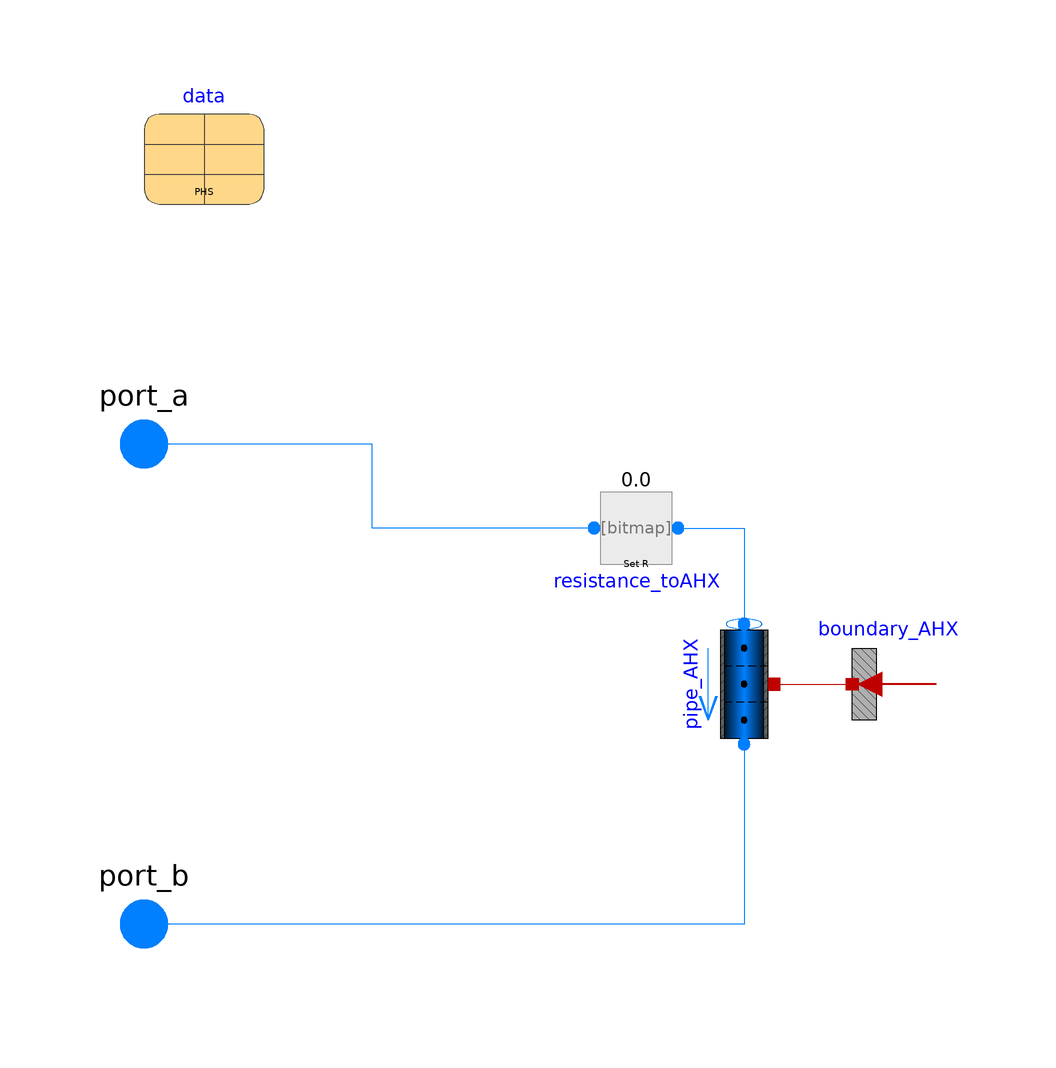

The Modelica model whose source follows is shown above as a component diagram (icons at their Placement, wires along their Line points).

model AirHX

replaceable package Medium =
      TRANSFORM.Media.Fluids.Sodium.ConstantPropertyLiquidSodium
    "Primary heat system medium" annotation(choicesAllMatching=true);

  Fluid.Pipes.GenericPipe_withWall pipe_AHX(
    redeclare model HeatTransfer =
        Fluid.ClosureRelations.HeatTransfer.Models.DistributedPipe_1D.Nus_SinglePhase_2Region,
    use_HeatTransferOuter=true,
    redeclare package Material = Media.Solids.SS304,
    T_a_start=data.T_IHX_outletIHTS,
    T_b_start=data.T_IHX_inletIHTS,
    T_a2_start=data.T_IHX_inletIHTS,
    T_a1_start=data.T_IHX_inletIHTS,
    redeclare model Geometry =
        TRANSFORM.Fluid.ClosureRelations.Geometry.Models.DistributedVolume_1D.Pipe_Wall.StraightPipe
        (
        nR=3,
        dimension=data.D_tube_inner_AHX,
        length=data.length_tube_AHX,
        th_wall=data.th_tubewall_AHX,
        nV=2),
    nParallel=data.nTubes_AHX,
    m_flow_a_start=data.m_flow_IHX_IHTS/data.nAirHXs,
    p_a_start=250000,
    redeclare package Medium = Medium)
                      annotation (Placement(transformation(
        extent={{10,10},{-10,-10}},
        rotation=90,
        origin={0,0})));

  Fluid.FittingsAndResistances.SpecifiedResistance resistance_toAHX(redeclare
      package Medium = Medium, R=50)
    annotation (Placement(transformation(extent={{-28,16},{-8,36}})));
  HeatAndMassTransfer.BoundaryConditions.Heat.HeatFlow_multi boundary_AHX(
      Q_flow=fill(-data.Qth_nominal_IHXs/boundary_AHX.nPorts/3, boundary_AHX.nPorts),
      nPorts=pipe_AHX.geometry.nV)
    annotation (Placement(transformation(extent={{38,-10},{18,10}})));
  Fluid.Interfaces.FluidPort_Flow port_a(redeclare package Medium = Medium)
    annotation (Placement(transformation(extent={{-110,30},{-90,50}})));
  Fluid.Interfaces.FluidPort_Flow port_b(redeclare package Medium = Medium)
    annotation (Placement(transformation(extent={{-110,-50},{-90,-30}})));
  Data.SFR_PHS data
    annotation (Placement(transformation(extent={{-100,80},{-80,100}})));
equation
  connect(resistance_toAHX.port_a, port_a) annotation (Line(points={{-25,26},{-62,
          26},{-62,40},{-100,40}}, color={0,127,255}));
  connect(resistance_toAHX.port_b, pipe_AHX.port_a)
    annotation (Line(points={{-11,26},{0,26},{0,10}}, color={0,127,255}));
  connect(pipe_AHX.port_b, port_b)
    annotation (Line(points={{0,-10},{0,-40},{-100,-40}}, color={0,127,255}));
  connect(pipe_AHX.heatPorts, boundary_AHX.port)
    annotation (Line(points={{5,0},{18,0}}, color={191,0,0}));
  annotation (Icon(coordinateSystem(preserveAspectRatio=false)), Diagram(
        coordinateSystem(preserveAspectRatio=false)));
end AirHX;